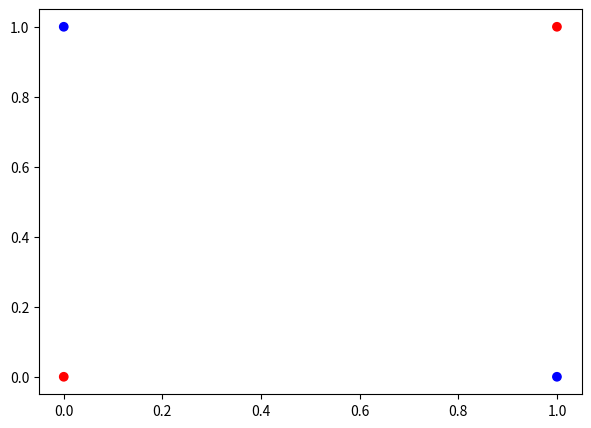
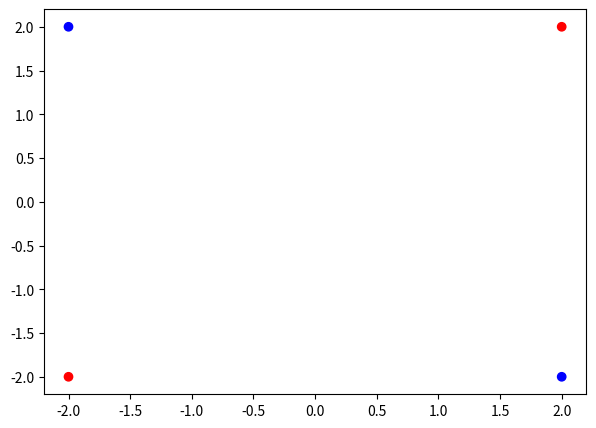
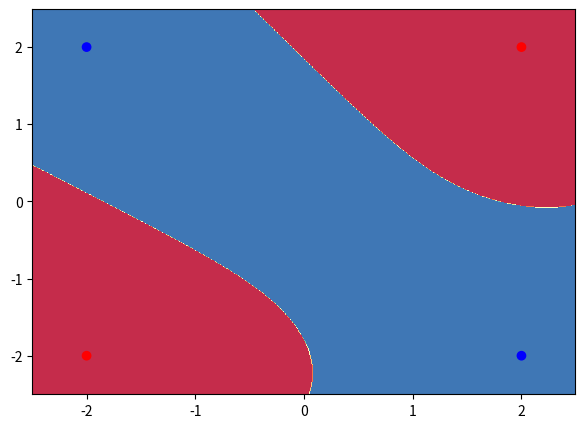

Recreate these plots in Python, in order. (Note: this script raises an exception after producing the figures.)
import numpy as np

def linear_activation(W, b, X):
    z = np.dot(W, X) + b
    
    return z

def sigmoid(z):
    '''
    Returns sigmoid activation for array z
    '''
    a = 1. / (1. + np.exp(-z)) 
    
    return a 

def d_sigmoid(z):
    return sigmoid(z) * (1. - sigmoid(z))

def loss(y, a):
    return -(y * np.log(a) + (1.-y) * np.log(1-a))

def cost(logloss):
    return np.mean(logloss)

def predict_multilayer(parameters,X):
    W1 = parameters["W1"]
    b1 = parameters["b1"]
    W2 = parameters["W2"]
    b2 = parameters["b2"]
        
    Z1 = linear_activation(W1,b1,X)
    A1 = sigmoid(Z1)
    
    Z2 = linear_activation(W2,b2,A1)
    A2 = sigmoid(Z2)

    return np.round(A2)

import numpy as np
import matplotlib.pyplot as plt

X = np.array([[0,0],[0,1],[1,0],[1,1]])
Y = np.array([[0, 1, 1, 0]])

color= ['blue' if y == 1 else 'red' for y in np.squeeze(Y)]

plt.figure(figsize=(7,5))
plt.scatter(X[:,0], X[:,1], color=color)

plt.show()

X = X.T

def normalize_input(X):
    v_x = np.var(X)
    m_x = np.mean(X)
    
    X -= m_x
    X /= v_x
    
    return X

import numpy as np
import matplotlib.pyplot as plt

X = np.array([[0,0],[0,1],[1,0],[1,1]], dtype=float)
Y = np.array([[0., 1., 1., 0.]])

X = normalize_input(X)

color= ['blue' if y == 1 else 'red' for y in np.squeeze(Y)]

plt.figure(figsize=(7,5))
plt.scatter(X[:,0], X[:,1], color=color)

plt.show()

X = X.T

def initialize_parameters(neurons_hidden_layer):

    len_X = 2
    
    W1 = np.random.randn(neurons_hidden_layer, len_X) * np.sqrt(2./float(len_X + neurons_hidden_layer))
    b1 = np.zeros([neurons_hidden_layer,1])

    W2 = np.random.randn(1,neurons_hidden_layer) * np.sqrt(2./float(neurons_hidden_layer+1))
    b2 = np.zeros([1,1])
    
    parameters = {"W1":W1, "b1":b1, "W2":W2, "b2":b2}
    
    return parameters

'''
Metaparameters initialization
'''
num_epochs = 10000
learning_rate = 0.01

'''
Parameters initialization
'''
parameters = initialize_parameters(3)
W1 = parameters["W1"]
b1 = parameters["b1"]
W2 = parameters["W2"]
b2 = parameters["b2"]

print ("parametros iniciales: ", parameters)

'''
Gradient descent
'''
for i in range(num_epochs):
    '''
    Forward Propagation
    '''
    Z1 = linear_activation(W1, b1, X)
    A1 = sigmoid(Z1)
    
    Z2 = linear_activation(W2, b2, A1)
    A2 = sigmoid(Z2)
        
    '''
    Backward Propagation
    '''
    dZ2 = A2 - Y
    dW2 = np.dot(dZ2, A1.T)
    db2 = np.mean(np.sum(dZ2, axis=1, keepdims=True))
    
    dZ1 = np.multiply(np.dot(W2.T, dZ2), d_sigmoid(Z1))
    dW1 = np.dot(dZ1, X.T)
    db1 = np.mean(np.sum(dZ1, axis=1, keepdims=True))
    
    '''
    Parameters Update
    '''
    W1 -= learning_rate * dW1
    W2 -= learning_rate * dW2
    b1 -= learning_rate * db1
    b2 -= learning_rate * db2
    
    '''
    Cost estimation
    '''
    J = cost(loss(Y,A2))
    
    
    if(i%1000 == 0):
        print("costo -- iteracion ", i, ": ", J)
        
print("parametros actualizados: ", parameters)

'''
Testing
'''
print("Predicciones del clasificador: ", predict_multilayer(parameters,X))

import matplotlib.pyplot as plt

def visualize_lr(parameters, X, Y):
    X = X.T
    
    # Set min and max values and give it some padding
    x_min, x_max = X[:, 0].min() - .5, X[:, 0].max() + .5
    y_min, y_max = X[:, 1].min() - .5, X[:, 1].max() + .5
    h = 0.01
    # Generate a grid of points with distance h between them
    xx, yy = np.meshgrid(np.arange(x_min, x_max, h), np.arange(y_min, y_max, h))
    # Predict the function value for the whole gid
    #Z = pred_func(W,b,np.c_[xx.ravel(), yy.ravel()])
    Z = predict_multilayer(parameters, np.c_[xx.ravel(), yy.ravel()].T)
    Z = Z.reshape(xx.shape)
    # Plot the contour and training examples
    plt.figure(figsize=(7,5))
    plt.contourf(xx, yy, Z, cmap=plt.cm.Spectral)
    
    color= ['blue' if y == 1 else 'red' for y in np.squeeze(Y)]
    plt.scatter(X[:,0], X[:,1], color=color)
    
    plt.show()

visualize_lr(parameters, X, Y)

def initialize_parameters_1_layers(neurons_hidden_layer):

    len_X = 2
    
    W1 = np.random.randn(neurons_hidden_layer, 2) / np.sqrt(2. / (len_X + neurons_hidden_layer))
    b1 = np.zeros([neurons_hidden_layer,1])
    
    W2 = np.random.randn(1,neurons_hidden_layer) / np.sqrt(2. / (neurons_hidden_layer + 1) )
    b2 = np.zeros([1,1])
    
    parameters = {"W1":W1, "b1":b1, "W2":W2, "b2":b2}
    
    return parameters

def tanh(z):
    return (np.exp(z)- np.exp(-z))/(np.exp(z)+ np.exp(-z))

def d_tanh(z):
    return 1. - tanh(z)**2

def predict_multilayer(parameters,X):
    W1 = parameters["W1"]
    b1 = parameters["b1"]
    W2 = parameters["W2"]
    b2 = parameters["b2"]
        
    Z1 = linear_activation(W1, b1, X)
    A1 = tanh(Z1)
    
    Z2 = linear_activation(W2, b2, A1)
    A2 = sigmoid(Z2)

    return np.round(A2)

from utils import generate_data

X, Y = generate_data('blobs')
X = normalize_input(X)

import numpy as np
import matplotlib.pyplot as plt

color= ['blue' if y == 1 else 'red' for y in np.squeeze(Y)]

plt.figure(figsize=(7,5))
plt.scatter(X[:,0], X[:,1], color=color)

plt.show()

X = X.T

'''
Metaparameters initialization
'''
num_epochs = 20000
learning_rate = 0.001

'''
Parameters initialization
'''
parameters = initialize_parameters_1_layers(5)
W1 = parameters["W1"]
b1 = parameters["b1"]
W2 = parameters["W2"]
b2 = parameters["b2"]

print ("parametros iniciales: ", parameters)

'''
Gradient descent
'''
for i in range(num_epochs):
    '''
    Forward Propagation
    '''
    Z1 = linear_activation(W1, b1, X)
    A1 = tanh(Z1)
    
    Z2 = linear_activation(W2, b2, A1)
    A2 = sigmoid(Z2)
        
    '''
    Backward Propagation
    '''
    dZ2 = A2 - Y
    dW2 = np.dot(dZ2, A1.T)
    db2 = np.mean(np.sum(dZ2, axis=1, keepdims=True))
    
    dZ1 = np.multiply(np.dot(W2.T, dZ2), d_tanh(Z1))
    dW1 = np.dot(dZ1, X.T)
    db1 = np.mean(np.sum(dZ1, axis=1, keepdims=True))
        
    '''
    Parameters Update
    '''
    W1 -= learning_rate * dW1
    b1 -= learning_rate * db1
    W2 -= learning_rate * dW2
    b2 -= learning_rate * db2
    
    '''
    Cost estimation
    '''
    J = cost(loss(Y,A2))
    
    
    if(i%1000 == 0):
        print("costo -- iteracion ", i, ": ", J)
        
print("parametros actualizados: ", parameters)

'''
Testing
'''
print("Predicciones del clasificador: ", predict_multilayer(parameters,X))

visualize_lr(parameters, X, Y)

